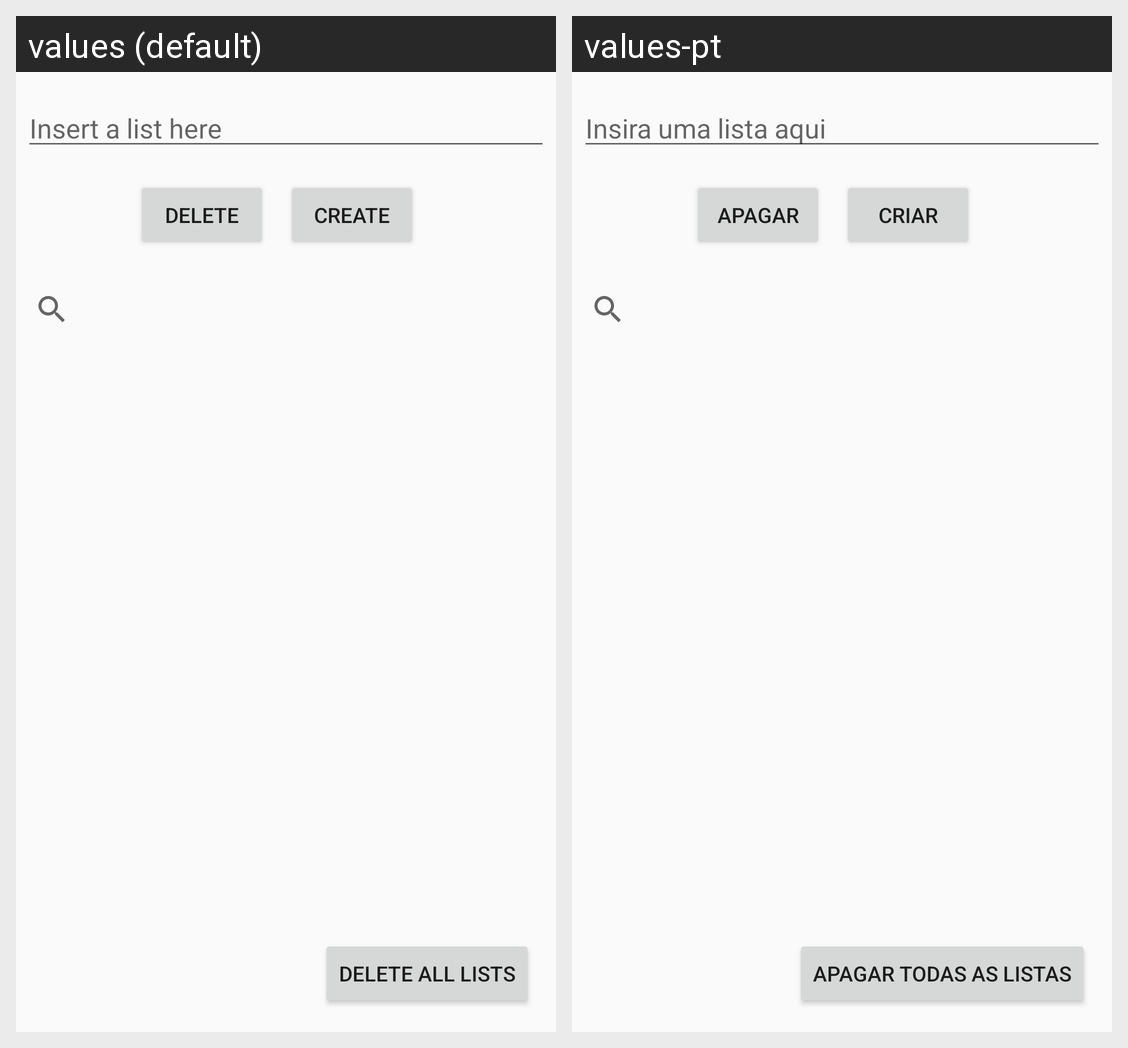

Translations of the strings shown on this Android screen, per locale in the grid:
Android screen res/layout/activity_group.xml rendered under 2 locales, left to right: values (default), values-pt. Device: Nexus 5 (rendered at 1080×1920; each locale shown at half size, 540×960, under a caption strip naming it); theme Theme.AppCompat.Light.DarkActionBar.
Strings drawn on this screen, with the default value and each locale's value (text and hints the layout hard-codes, and strings that could not be matched under every locale, appear in the picture but are not listed):

group_name_insert
  values: Insert a list here
  values-pt: Insira uma lista aqui

delete
  values: Delete
  values-pt: Apagar

create
  values: Create
  values-pt: Criar

delete_every_lists
  values: Delete all Lists
  values-pt: Apagar todas as Listas
